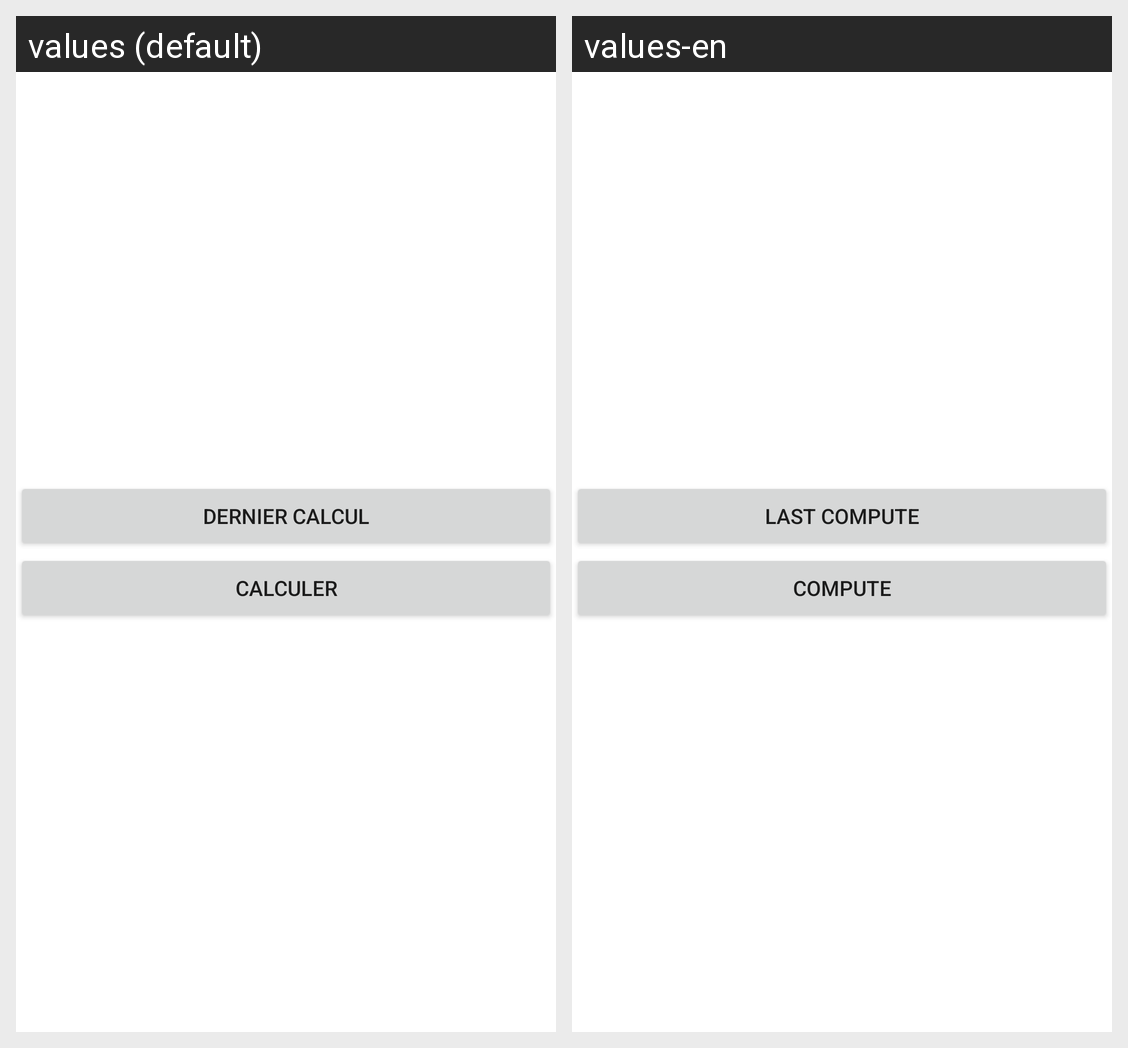

The same Android screen rendered under two of its app's locales, left to right. List the strings drawn on it with the default value and each locale's translation.
Android screen res/layout/activity_main.xml rendered under 2 locales, left to right: values (default), values-en. Device: Nexus 5 (rendered at 1080×1920; each locale shown at half size, 540×960, under a caption strip naming it); theme Theme.Groupe4.
Strings drawn on this screen, with the default value and each locale's value (text and hints the layout hard-codes, and strings that could not be matched under every locale, appear in the picture but are not listed):

bouton_dernier_calcul
  values: Dernier Calcul
  values-en: Last compute

bouton_calculer
  values: Calculer
  values-en: Compute
